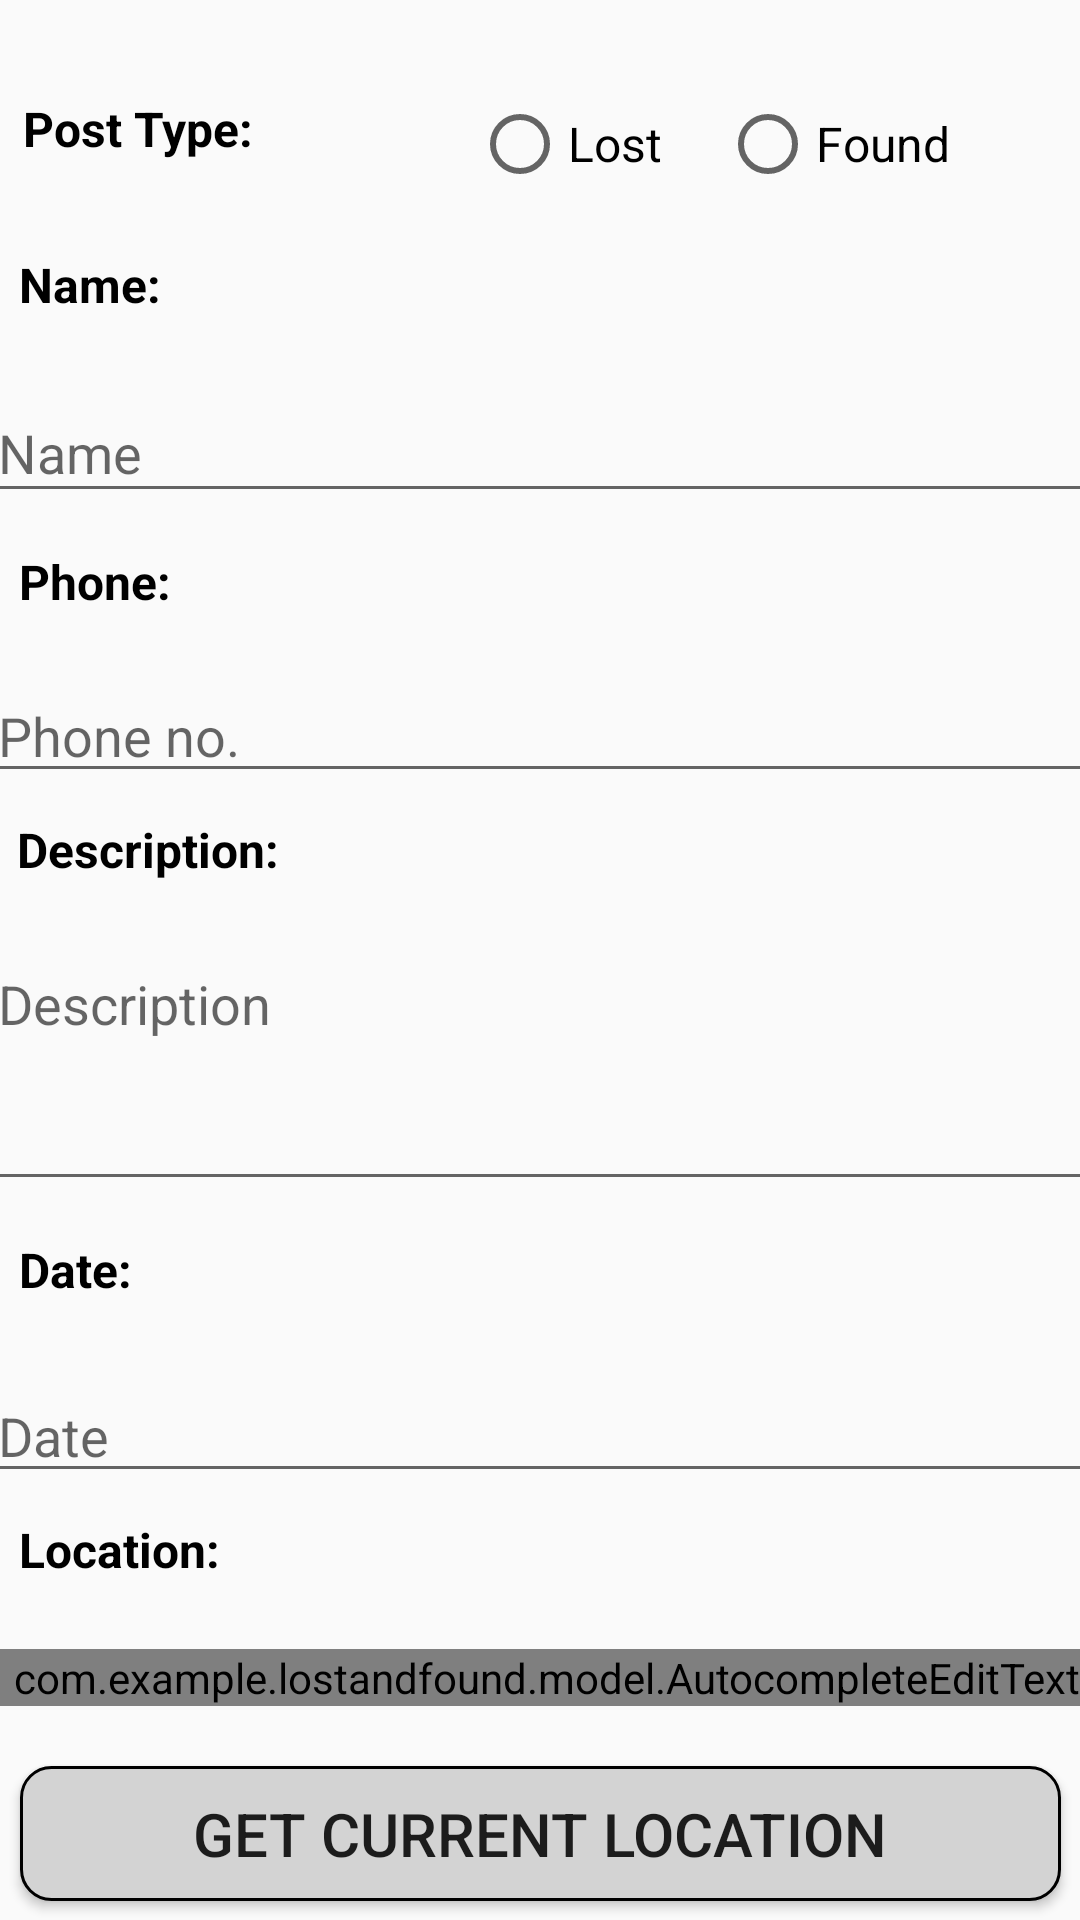

Produce the Android XML layout that renders to this screen, including the resource entries it uses.
<!-- AndroidManifest.xml: application theme Theme.LostandFound -->
<!-- res/layout/new_add.xml -->
<?xml version="1.0" encoding="utf-8"?>
<androidx.constraintlayout.widget.ConstraintLayout xmlns:android="http://schemas.android.com/apk/res/android"
    xmlns:app="http://schemas.android.com/apk/res-auto"
    xmlns:tools="http://schemas.android.com/tools"
    android:layout_width="match_parent"
    android:layout_height="match_parent">

    <TextView
        android:id="@+id/textView6"
        android:layout_width="79dp"
        android:layout_height="32dp"
        android:layout_marginTop="12dp"
        android:text="Date:"
        android:textAlignment="viewStart"
        android:textColor="#000000"
        android:textSize="16sp"
        android:textStyle="bold"
        app:layout_constraintEnd_toEndOf="parent"
        app:layout_constraintHorizontal_bias="0.022"
        app:layout_constraintStart_toStartOf="parent"
        app:layout_constraintTop_toBottomOf="@+id/description" />

    <TextView
        android:id="@+id/textView5"
        android:layout_width="104dp"
        android:layout_height="32dp"
        android:layout_marginTop="8dp"
        android:text="Description:"
        android:textAlignment="viewStart"
        android:textColor="#000000"
        android:textSize="16sp"
        android:textStyle="bold"
        app:layout_constraintEnd_toEndOf="parent"
        app:layout_constraintHorizontal_bias="0.022"
        app:layout_constraintStart_toStartOf="parent"
        app:layout_constraintTop_toBottomOf="@+id/phone1" />

    <TextView
        android:id="@+id/textView4"
        android:layout_width="79dp"
        android:layout_height="32dp"
        android:layout_marginTop="12dp"
        android:text="Phone:"
        android:textAlignment="viewStart"
        android:textColor="#000000"
        android:textSize="16sp"
        android:textStyle="bold"
        app:layout_constraintEnd_toEndOf="parent"
        app:layout_constraintHorizontal_bias="0.022"
        app:layout_constraintStart_toStartOf="parent"
        app:layout_constraintTop_toBottomOf="@+id/name" />

    <RadioButton
        android:id="@+id/lost"
        android:layout_width="wrap_content"
        android:layout_height="wrap_content"
        android:layout_marginTop="32dp"
        android:text="Lost"
        android:textSize="16sp"
        app:layout_constraintEnd_toEndOf="parent"
        app:layout_constraintHorizontal_bias="0.53"
        app:layout_constraintStart_toStartOf="parent"
        app:layout_constraintTop_toTopOf="parent"
        tools:ignore="TouchTargetSizeCheck" />

    <TextView
        android:id="@+id/postType"
        android:layout_width="79dp"
        android:layout_height="32dp"
        android:layout_marginTop="32dp"
        android:text="Post Type:"
        android:textAlignment="center"
        android:textColor="#000000"
        android:textSize="16sp"
        android:textStyle="bold"
        app:layout_constraintEnd_toEndOf="parent"
        app:layout_constraintHorizontal_bias="0.022"
        app:layout_constraintStart_toStartOf="parent"
        app:layout_constraintTop_toTopOf="parent" />

    <RadioButton
        android:id="@+id/found"
        android:layout_width="wrap_content"
        android:layout_height="wrap_content"
        android:layout_marginTop="32dp"
        android:text="Found"
        android:textSize="16sp"
        app:layout_constraintEnd_toEndOf="parent"
        app:layout_constraintHorizontal_bias="0.847"
        app:layout_constraintStart_toStartOf="parent"
        app:layout_constraintTop_toTopOf="parent"
        tools:ignore="TouchTargetSizeCheck" />

    <TextView
        android:id="@+id/textView2"
        android:layout_width="79dp"
        android:layout_height="32dp"
        android:layout_marginTop="20dp"
        android:text="Name:"
        android:textAlignment="viewStart"
        android:textColor="#000000"
        android:textSize="16sp"
        android:textStyle="bold"
        app:layout_constraintEnd_toEndOf="parent"
        app:layout_constraintHorizontal_bias="0.022"
        app:layout_constraintStart_toStartOf="parent"
        app:layout_constraintTop_toBottomOf="@+id/postType" />

    <TextView
        android:id="@+id/textView7"
        android:layout_width="79dp"
        android:layout_height="32dp"
        android:layout_marginTop="8dp"
        android:text="Location:"
        android:textAlignment="viewStart"
        android:textColor="#000000"
        android:textSize="16sp"
        android:textStyle="bold"
        app:layout_constraintEnd_toEndOf="parent"
        app:layout_constraintHorizontal_bias="0.022"
        app:layout_constraintStart_toStartOf="parent"
        app:layout_constraintTop_toBottomOf="@+id/date" />

    <Button
        android:id="@+id/save"
        android:layout_width="221dp"
        android:layout_height="61dp"
        android:layout_marginTop="20dp"
        android:background="@drawable/gray_button_round_corner_one"
        android:text="Save"
        android:textSize="32sp"
        app:layout_constraintEnd_toEndOf="parent"
        app:layout_constraintStart_toStartOf="parent"
        app:layout_constraintTop_toBottomOf="@+id/getCurrentLocationBtn" />

    <Button
        android:id="@+id/getCurrentLocationBtn"
        android:layout_width="347dp"
        android:layout_height="45dp"
        android:layout_marginTop="20dp"
        android:background="@drawable/gray_button_round_corner_one"
        android:text="get current location"
        android:textSize="20sp"
        app:layout_constraintEnd_toEndOf="parent"
        app:layout_constraintStart_toStartOf="parent"
        app:layout_constraintTop_toBottomOf="@+id/location2"
        tools:ignore="TouchTargetSizeCheck" />

    <EditText
        android:id="@+id/name"
        android:layout_width="374dp"
        android:layout_height="43dp"
        android:layout_marginTop="12dp"
        android:ems="10"
        android:hint="Name"
        android:importantForAutofill="no"
        android:inputType="textPersonName"
        android:text="@string/name"
        app:layout_constraintEnd_toEndOf="parent"
        app:layout_constraintHorizontal_bias="0.368"
        app:layout_constraintStart_toStartOf="parent"
        app:layout_constraintTop_toBottomOf="@+id/textView2"
        tools:ignore="TouchTargetSizeCheck,SpeakableTextPresentCheck" />

    <EditText
        android:id="@+id/description"
        android:layout_width="374dp"
        android:layout_height="88dp"
        android:layout_marginTop="8dp"
        android:ems="10"
        android:gravity="start|top"
        android:hint="Description"
        android:importantForAutofill="no"
        android:inputType="textMultiLine"
        android:text="@string/description"
        app:layout_constraintEnd_toEndOf="parent"
        app:layout_constraintHorizontal_bias="0.368"
        app:layout_constraintStart_toStartOf="parent"
        app:layout_constraintTop_toBottomOf="@+id/textView5"
        tools:ignore="SpeakableTextPresentCheck" />

    <EditText
        android:id="@+id/phone1"
        android:layout_width="374dp"
        android:layout_height="wrap_content"
        android:layout_marginTop="8dp"
        android:ems="10"
        android:hint="Phone no."
        android:importantForAutofill="no"
        android:inputType="numberSigned|phone"
        android:text="@string/phone"
        app:layout_constraintEnd_toEndOf="parent"
        app:layout_constraintHorizontal_bias="0.368"
        app:layout_constraintStart_toStartOf="parent"
        app:layout_constraintTop_toBottomOf="@+id/textView4"
        tools:ignore="SpeakableTextPresentCheck,TouchTargetSizeCheck" />

    <EditText
        android:id="@+id/date"
        android:layout_width="374dp"
        android:layout_height="wrap_content"
        android:layout_marginTop="12dp"
        android:ems="10"
        android:hint="Date"
        android:importantForAutofill="no"
        android:inputType="phone"
        android:text="@string/date"
        app:layout_constraintEnd_toEndOf="parent"
        app:layout_constraintHorizontal_bias="0.368"
        app:layout_constraintStart_toStartOf="parent"
        app:layout_constraintTop_toBottomOf="@+id/textView6"
        tools:ignore="SpeakableTextPresentCheck,TouchTargetSizeCheck" />

    <com.example.lostandfound.model.AutocompleteEditText
        android:id="@+id/location2"
        android:layout_width="374dp"
        android:layout_height="wrap_content"
        android:layout_marginTop="12dp"
        android:autofillHints=""
        android:hint="Location"
        android:imeOptions="actionNext"
        android:inputType="text"
        app:layout_constraintEnd_toEndOf="parent"
        app:layout_constraintHorizontal_bias="0.386"
        app:layout_constraintStart_toStartOf="parent"
        app:layout_constraintTop_toBottomOf="@+id/textView7"
        tools:ignore="TouchTargetSizeCheck" />


</androidx.constraintlayout.widget.ConstraintLayout>
<!-- resources referenced by this layout -->
<resources>
  <!-- drawable gray_button_round_corner_one (drawable) -->
  <?xml version="1.0" encoding="utf-8"?>
  <shape xmlns:android="http://schemas.android.com/apk/res/android"
      android:shape="rectangle">
      <corners android:radius="10dp"/>
      <solid android:color="#d3d3d3"/>
      <stroke android:color="@color/black" android:width="1dp"/>
  
  
  </shape>
  <string name="date" />
  <string name="description" />\
  <string name="name" />
  <string name="phone" />
  <style name="Theme.LostandFound" parent="Theme.AppCompat.Light.NoActionBar">
          
          <item name="colorPrimary">@color/purple_500</item>
          <item name="colorPrimaryDark">@color/purple_700</item>
          <item name="colorAccent">@color/teal_200</item>
          
      </style>
  <!-- not gathered from this repository: default colours our renderer supplied (Android Studio template values) -->
  <color name="purple_500">#FF6200EE</color>
  <color name="purple_700">#FF3700B3</color>
  <color name="teal_200">#FF03DAC5</color>
  <color name="black">#FF000000</color>
</resources>
